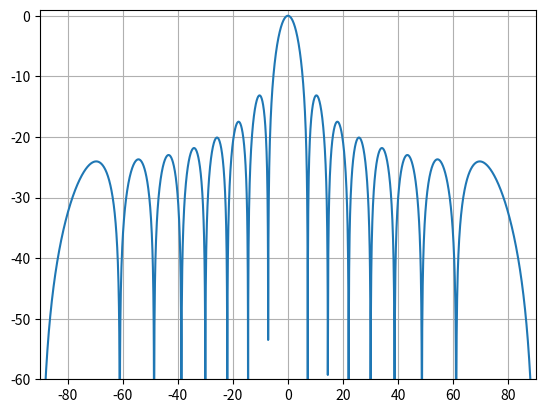
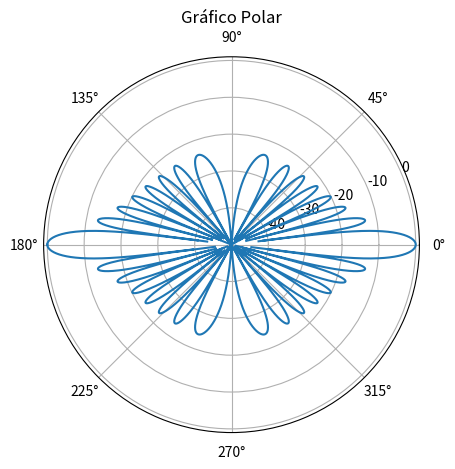

Source code (Python) for these figures, in order:
# -*- coding: utf-8 -*-
"""
Created on Thu Jul  2 11:54:13 2026

@author: Ricardo Alexandre
"""

import matplotlib.pyplot as plt
import numpy as np

# Variáveis
pi = np.pi

x_lim = pi

fs = 1000
ts = 1/fs

# Parametros da antena
fator = 0.5
lambd = 1
d = lambd*fator
qtd_antenas = 16
antenas = np.arange(0, qtd_antenas, 1)

# Vetor de ângulos
angles = np.arange(-x_lim, x_lim, ts)

#
psi = 2*pi*(d/lambd)*np.sin(angles)

# Vetor de pesos
w = np.ones(qtd_antenas)

# Calculo do Steering Vector
steering_vector = np.zeros((len(angles), qtd_antenas), dtype=complex)
"""
    [1, e^{-j1psi}, e^{-j2psi}, ..., e^{-j(M - 1)psi}]
"""
for indice, k in enumerate(psi):
    for m in antenas:
        steering_vector[indice, m] = np.exp(-1j*m*k)

# Calculo do Array Vector
AF = np.zeros(len(angles), dtype=complex)

for indice, m in enumerate(AF):
    # AF[indice] = sum(steering_vector[indice, :])
    AF[indice] = np.conj(w) @ steering_vector[indice]

# Cálculo do Ganho
AF_mod = abs(AF)
AF_mod = AF_mod/np.max(AF_mod)
AF_db = 20*np.log10(AF_mod)

# Gráficos
# Cartesiano
plt.plot(360*angles/(2*pi), AF_db)
plt.ylim((-60, 1))
plt.xlim((-180*x_lim/(2*pi), 180*x_lim/(2*pi)))
plt.grid()

# Polar
figura, ax = plt.subplots(subplot_kw={'projection': 'polar'})

ax.plot(angles, AF_db, label='Espiral')
ax.set_rlim((-50,1))
ax.set_title('Gráfico Polar')

plt.tight_layout()
plt.show()
